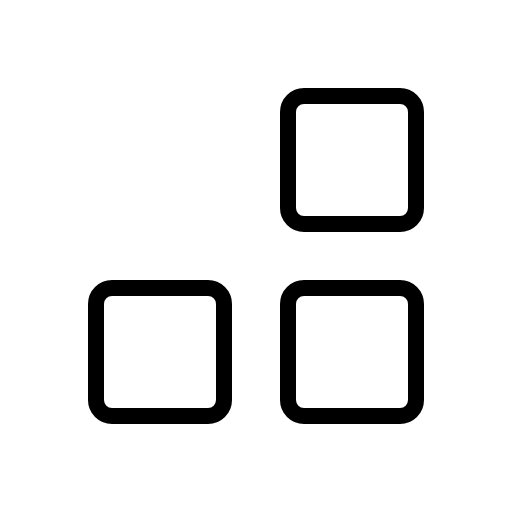
t = 0.00 s
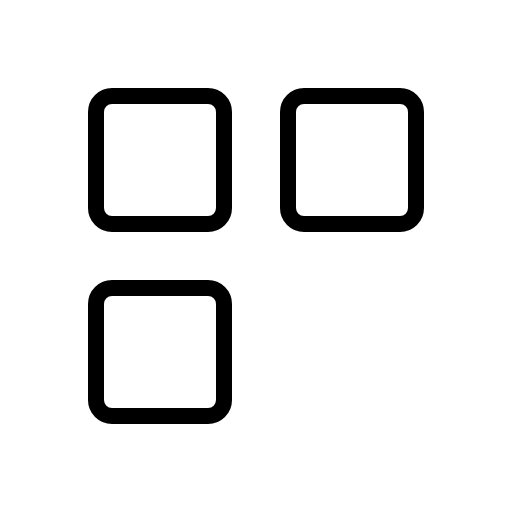
t = 0.90 s
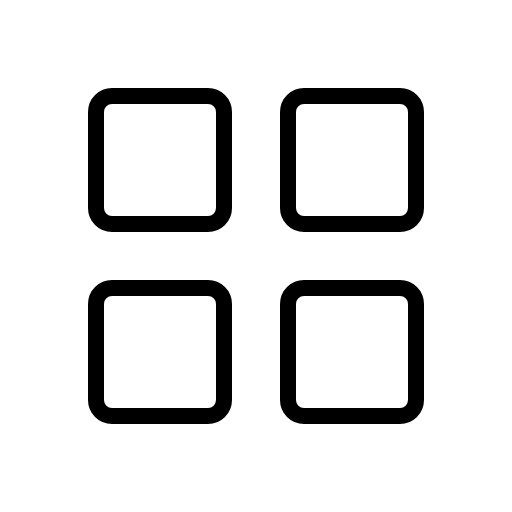
t = 1.28 s
t = 1.65 s: frame unchanged from t = 1.28 s, image omitted
t = 2.03 s: frame unchanged from t = 1.28 s, image omitted

The animated SVG that drew these frames (rendered in a browser with its animation timeline set to each time). Animation: 1 CSS @keyframes rule; one cycle of 2.40 s, repeats indefinitely.

<svg xmlns="http://www.w3.org/2000/svg" viewBox="0 0 256 256">
  <style>
    .draw-line {
      stroke-dasharray: 2000;
      stroke-dashoffset: 0;
    }
    svg:hover .draw-line {
      animation: phosphor-draw-in 1.5s ease-in-out infinite alternate;
    }
    @keyframes phosphor-draw-in {
      0%   { stroke-dashoffset: 2000; }
      100% { stroke-dashoffset: 0; }
    }
  </style><rect width="256" height="256" fill="none"/><rect x="48" y="48" width="64" height="64" rx="8" fill="none" stroke="currentColor" stroke-linecap="round" stroke-linejoin="round" stroke-width="8" class="draw-line" pathLength="1" style="animation-delay: 0s"/><rect x="144" y="48" width="64" height="64" rx="8" fill="none" stroke="currentColor" stroke-linecap="round" stroke-linejoin="round" stroke-width="8" class="draw-line" pathLength="1" style="animation-delay: 0.3s"/><rect x="48" y="144" width="64" height="64" rx="8" fill="none" stroke="currentColor" stroke-linecap="round" stroke-linejoin="round" stroke-width="8" class="draw-line" pathLength="1" style="animation-delay: 0.6s"/><rect x="144" y="144" width="64" height="64" rx="8" fill="none" stroke="currentColor" stroke-linecap="round" stroke-linejoin="round" stroke-width="8" class="draw-line" pathLength="1" style="animation-delay: 0.9s"/></svg>
